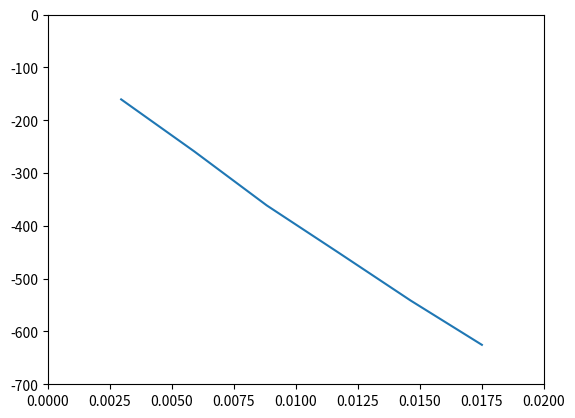

This figure's Python source:
#!/usr/bin/env python
# coding: utf-8

# In[1]:


import numpy as np
import pandas as pd
import matplotlib.pyplot as plt


# In[19]:


w1 = 8037
w2 = 4969
w3 = 5200
w4 = 4599
w5 = 4641
w6 = 4349

dh1 = w1
dh2 = dh1 + w2
dh3 = dh2 + w3
dh4 = dh3 + w4
dh5 = dh4 + w5
dh6 = dh5 + w6

w = np.array([w1, w2, w3, w4, w5, w6])
dh = np.array([-dh1, -dh2, -dh3, -dh4, -dh5, -dh6])
dh


# In[20]:


M_h2o = 18.01528
M_kno3 = 101.1032
step = 15/ M_kno3

n_solvent = 900 / M_h2o

n_kno3 = np.arange(step, 1, step)
n = np.array(n_kno3 + n_solvent)
x = np.array(n_kno3 / n)

dhmix = np.array(dh / n)
dhmix2 = np.array(dh / n_kno3)


# In[23]:


d = {
    'W' : w,
    'n' : n,
    'x_kno3' : x,
    'Delta_H' : dh,
    'dh/n' : dhmix
}

ld = pd.DataFrame(d)
ld


# In[30]:


plt.plot(x, dhmix)
plt.xlim(0, 0.02)
plt.ylim(-700, 0)
plt.show()


# In[ ]:




